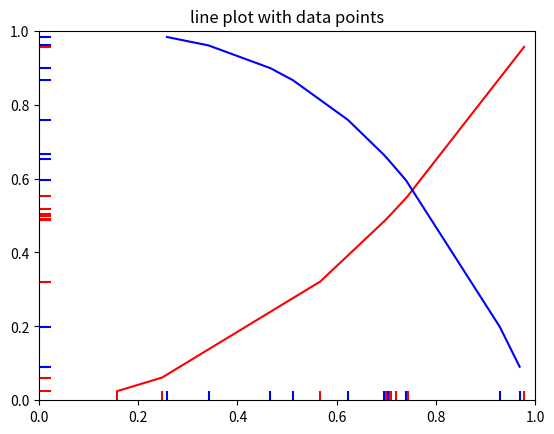

The script that saved this image:
'''

    plot two curves ,then use eventcollections to
mark the locations of the x and y data points on the respective
axes for each curve

'''
import matplotlib.pyplot as plt
from matplotlib.collections import EventCollection
import numpy as np
'''
	EventCollection
		

'''
#Fixing random state for reproducibility
np.random.seed(19680801)

#create random data
xdata = np.random.random([2,10])

#split the data into two parts
xdata1 = xdata[0,:]
xdata2 = xdata[1,:]

#sort the data so it makes clean curves
xdata1.sort()
xdata2.sort()

#create some y data points
ydata1 = xdata1 ** 2
ydata2 = 1 - xdata2 ** 3

#plot the data
fig = plt.figure()
ax = fig.add_subplot(1,1,1)
ax.plot(xdata1, ydata1, 'r', xdata2, ydata2, 'b')

#create the events marking the x data points
xevents1 = EventCollection(xdata1, color=[1,0,0],linelength=0.05)
xevents2 = EventCollection(xdata2, color=[0,0,1],linelength=0.05)

#create the events marking the y data points
yevents1 = EventCollection(ydata1, color=[1,0,0],linelength=0.05,
                           orientation='vertical')
yevents2 = EventCollection(ydata2,color=[0,0,1],linelength=0.05,
                           orientation='vertical')

#add the events to the axis
ax.add_collection(xevents1)
ax.add_collection(xevents2)
ax.add_collection(yevents1)
ax.add_collection(yevents2)

#set the limits
ax.set_xlim([0,1])
ax.set_ylim([0,1])

ax.set_title('line plot with data points')

#display the plot
plt.show()